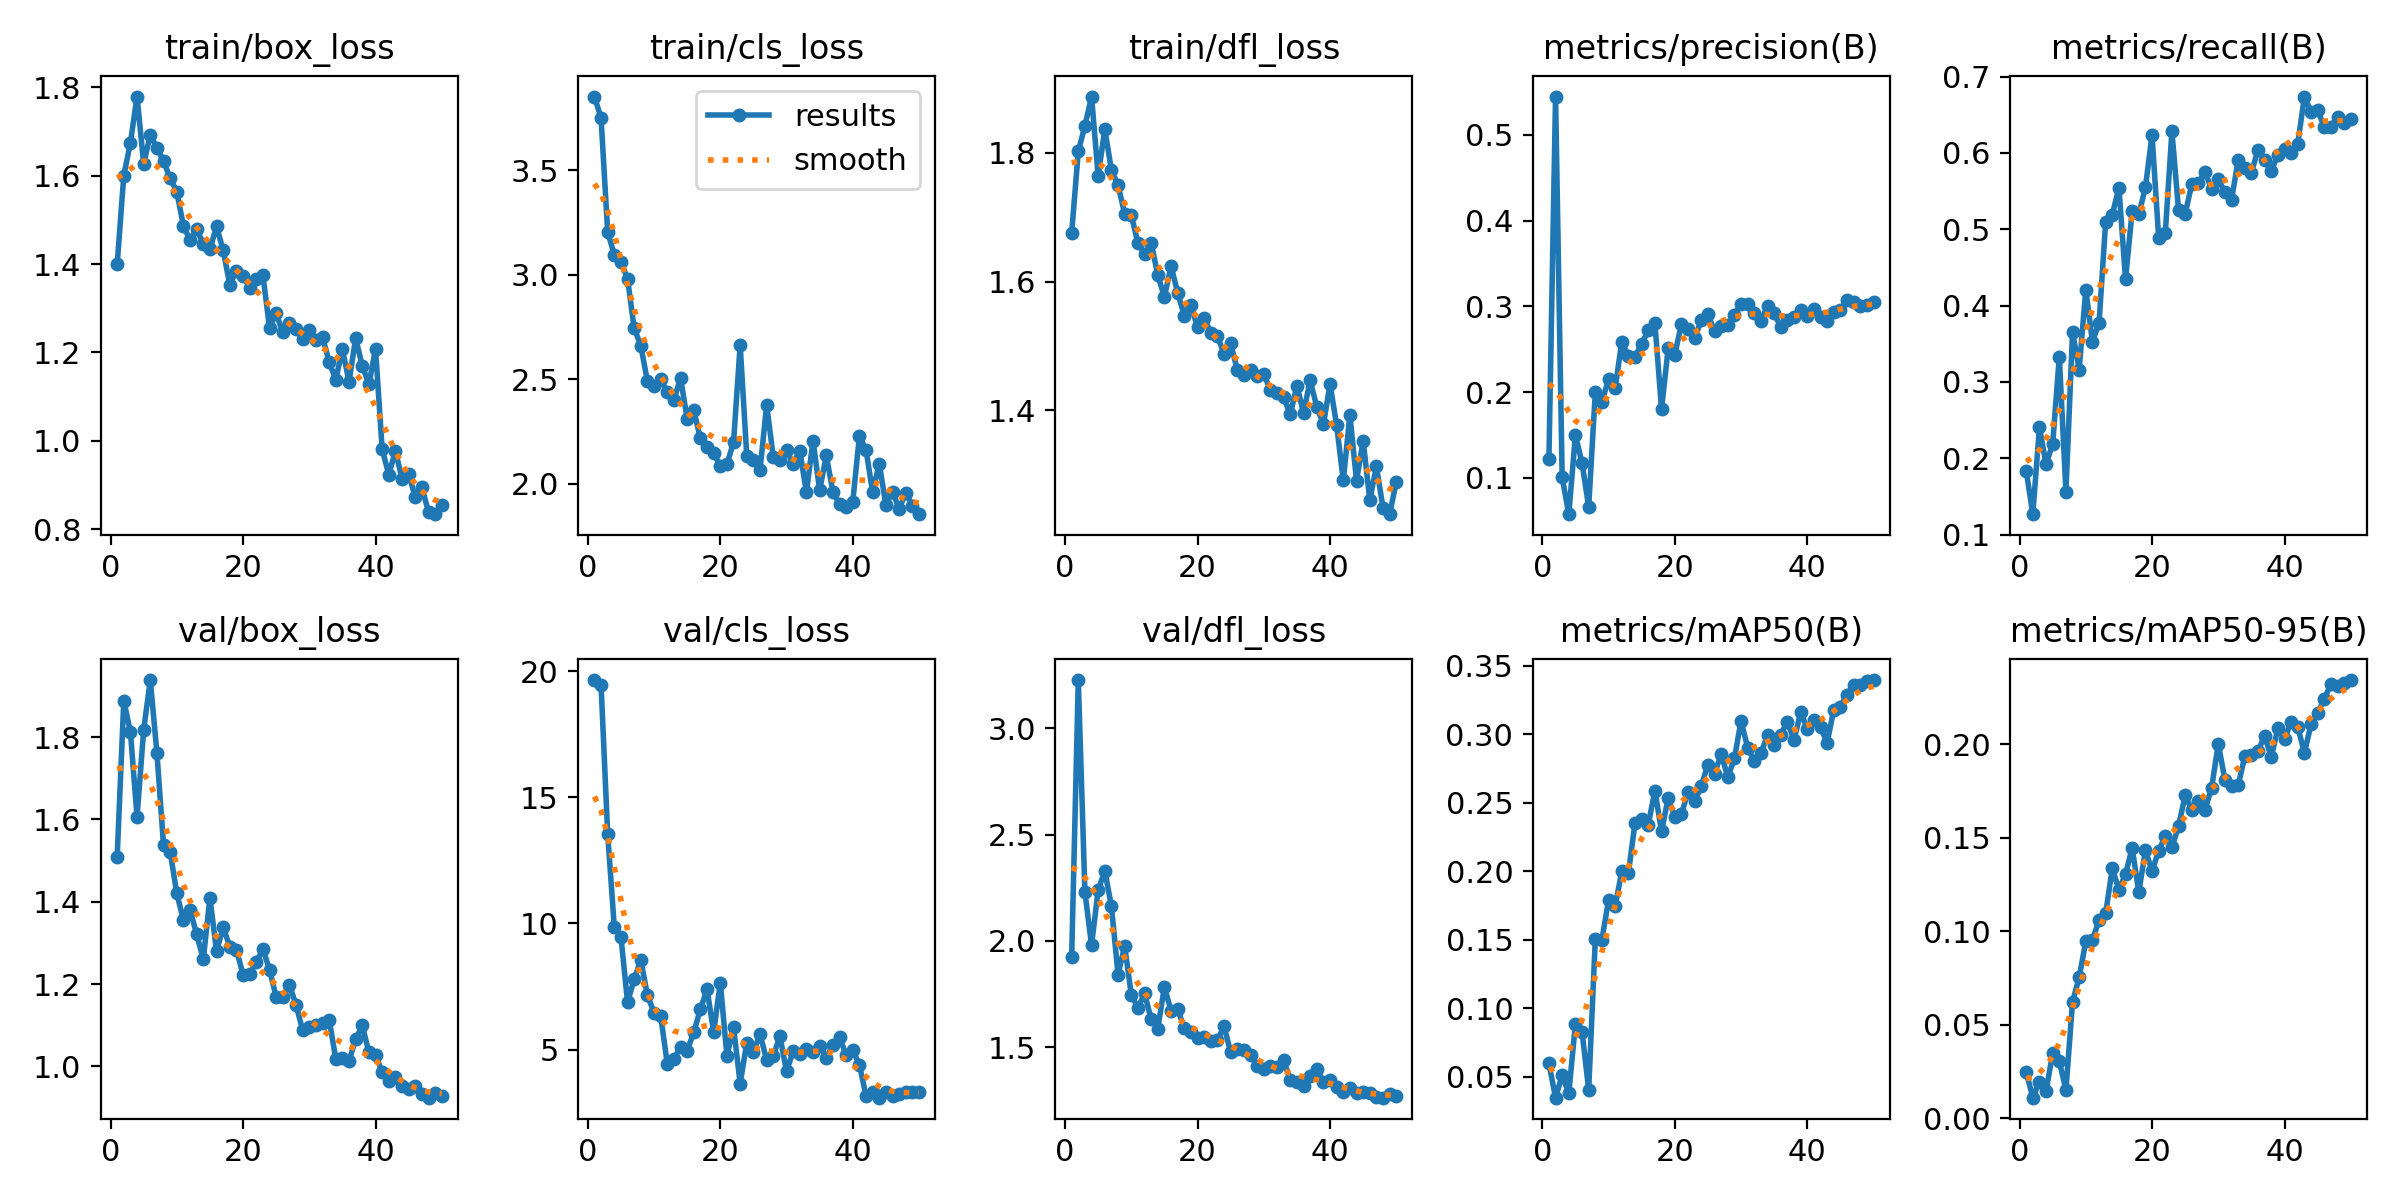

Values plotted in this chart, from the file beside it:
epoch, time, train/box_loss, train/cls_loss, train/dfl_loss, metrics/precision(B), metrics/recall(B), metrics/mAP50(B), metrics/mAP50-95(B), val/box_loss, val/cls_loss, val/dfl_loss, lr/pg0, lr/pg1, lr/pg2
1, 292.3, 1.4, 3.854, 1.676, 0.1221, 0.1839, 0.05988, 0.02483, 1.509, 19.65, 1.926, 0.0005512, 0.0005512, 0.0005512
2, 578.9, 1.6, 3.751, 1.802, 0.5445, 0.1268, 0.03491, 0.01091, 1.889, 19.46, 3.226, 0.001085, 0.001085, 0.001085
3, 903, 1.675, 3.207, 1.842, 0.1005, 0.2404, 0.05134, 0.01946, 1.812, 13.55, 2.229, 0.001597, 0.001597, 0.001597
4, 1223, 1.779, 3.096, 1.888, 0.05761, 0.1924, 0.03799, 0.01446, 1.606, 9.851, 1.98, 0.001568, 0.001568, 0.001568
5, 1544, 1.627, 3.064, 1.764, 0.1499, 0.2186, 0.08896, 0.03469, 1.817, 9.477, 2.24, 0.001535, 0.001535, 0.001535
6, 1838, 1.692, 2.982, 1.837, 0.1172, 0.3333, 0.08302, 0.03037, 1.938, 6.875, 2.329, 0.001502, 0.001502, 0.001502
7, 2125, 1.663, 2.745, 1.773, 0.06611, 0.1562, 0.04081, 0.01507, 1.761, 7.784, 2.163, 0.001469, 0.001469, 0.001469
8, 2400, 1.633, 2.662, 1.75, 0.1996, 0.3651, 0.1504, 0.06209, 1.537, 8.548, 1.841, 0.001436, 0.001436, 0.001436
9, 2675, 1.594, 2.491, 1.705, 0.1883, 0.3161, 0.1502, 0.07535, 1.521, 7.155, 1.976, 0.001403, 0.001403, 0.001403
10, 2951, 1.563, 2.471, 1.703, 0.2154, 0.421, 0.1791, 0.0945, 1.42, 6.463, 1.747, 0.00137, 0.00137, 0.00137
11, 3292, 1.486, 2.5, 1.66, 0.2044, 0.3526, 0.1745, 0.09509, 1.355, 6.348, 1.684, 0.001337, 0.001337, 0.001337
12, 3676, 1.454, 2.44, 1.643, 0.2587, 0.3771, 0.2003, 0.106, 1.38, 4.429, 1.753, 0.001304, 0.001304, 0.001304
13, 4058, 1.479, 2.402, 1.661, 0.2421, 0.5101, 0.1988, 0.1095, 1.321, 4.636, 1.631, 0.001271, 0.001271, 0.001271
14, 4440, 1.445, 2.507, 1.61, 0.2412, 0.5192, 0.2356, 0.1336, 1.261, 5.098, 1.588, 0.001238, 0.001238, 0.001238
15, 4825, 1.433, 2.313, 1.576, 0.2561, 0.5546, 0.238, 0.122, 1.409, 4.954, 1.784, 0.001205, 0.001205, 0.001205
16, 5208, 1.485, 2.352, 1.624, 0.272, 0.4345, 0.2342, 0.1305, 1.28, 5.691, 1.671, 0.001172, 0.001172, 0.001172
17, 5562, 1.431, 2.218, 1.583, 0.2801, 0.5238, 0.259, 0.1444, 1.338, 6.597, 1.678, 0.001139, 0.001139, 0.001139
18, 5851, 1.353, 2.176, 1.547, 0.1801, 0.5195, 0.2291, 0.1208, 1.291, 7.397, 1.591, 0.001106, 0.001106, 0.001106
19, 6139, 1.385, 2.149, 1.564, 0.251, 0.5547, 0.2536, 0.1433, 1.283, 5.689, 1.573, 0.001073, 0.001073, 0.001073
20, 6419, 1.374, 2.084, 1.529, 0.2437, 0.6232, 0.2399, 0.1321, 1.223, 7.652, 1.541, 0.00104, 0.00104, 0.00104
21, 6698, 1.347, 2.094, 1.544, 0.2789, 0.4891, 0.242, 0.143, 1.224, 4.758, 1.548, 0.001007, 0.001007, 0.001007
22, 6978, 1.365, 2.199, 1.52, 0.2737, 0.4947, 0.2579, 0.1509, 1.254, 5.886, 1.531, 0.0009739, 0.0009739, 0.0009739
23, 7260, 1.375, 2.665, 1.515, 0.2627, 0.6282, 0.251, 0.1448, 1.284, 3.657, 1.534, 0.0009409, 0.0009409, 0.0009409
24, 7542, 1.256, 2.134, 1.488, 0.2837, 0.5251, 0.2623, 0.1561, 1.235, 5.27, 1.598, 0.0009078, 0.0009078, 0.0009078
25, 7822, 1.288, 2.115, 1.504, 0.2905, 0.52, 0.278, 0.1727, 1.169, 4.915, 1.476, 0.0008748, 0.0008748, 0.0008748
26, 8102, 1.245, 2.068, 1.463, 0.2714, 0.5593, 0.2711, 0.1648, 1.169, 5.615, 1.491, 0.0008418, 0.0008418, 0.0008418
27, 8381, 1.266, 2.378, 1.454, 0.2768, 0.56, 0.2857, 0.1697, 1.198, 4.585, 1.486, 0.0008088, 0.0008088, 0.0008088
28, 8658, 1.254, 2.129, 1.463, 0.2777, 0.5748, 0.2689, 0.165, 1.149, 4.755, 1.463, 0.0007758, 0.0007758, 0.0007758
29, 8939, 1.231, 2.116, 1.454, 0.2896, 0.5524, 0.2824, 0.1767, 1.088, 5.536, 1.414, 0.0007428, 0.0007428, 0.0007428
30, 9217, 1.252, 2.161, 1.456, 0.3028, 0.5655, 0.3097, 0.2002, 1.095, 4.139, 1.396, 0.0007098, 0.0007098, 0.0007098
31, 9495, 1.228, 2.095, 1.432, 0.303, 0.5483, 0.2904, 0.181, 1.1, 4.945, 1.414, 0.0006768, 0.0006768, 0.0006768
32, 9772, 1.235, 2.16, 1.427, 0.2927, 0.5389, 0.2803, 0.1774, 1.105, 4.82, 1.408, 0.0006438, 0.0006438, 0.0006438
33, 10049, 1.179, 1.96, 1.42, 0.2824, 0.5901, 0.2864, 0.178, 1.114, 5.025, 1.438, 0.0006108, 0.0006108, 0.0006108
34, 10328, 1.139, 2.207, 1.394, 0.3007, 0.5799, 0.2993, 0.1935, 1.019, 4.91, 1.345, 0.0005778, 0.0005778, 0.0005778
35, 10606, 1.207, 1.97, 1.438, 0.2916, 0.574, 0.2923, 0.194, 1.021, 5.133, 1.335, 0.0005448, 0.0005448, 0.0005448
36, 10883, 1.134, 2.137, 1.396, 0.2759, 0.6045, 0.2999, 0.1964, 1.013, 4.687, 1.319, 0.0005118, 0.0005118, 0.0005118
37, 11163, 1.232, 1.962, 1.446, 0.2835, 0.5901, 0.3094, 0.2044, 1.066, 5.167, 1.367, 0.0004788, 0.0004788, 0.0004788
38, 11444, 1.17, 1.904, 1.405, 0.288, 0.5767, 0.2957, 0.193, 1.099, 5.492, 1.396, 0.0004458, 0.0004458, 0.0004458
39, 11721, 1.128, 1.892, 1.378, 0.2957, 0.5974, 0.3161, 0.2087, 1.034, 4.779, 1.337, 0.0004127, 0.0004127, 0.0004127
40, 11999, 1.209, 1.915, 1.44, 0.2885, 0.6057, 0.3041, 0.2026, 1.028, 4.977, 1.347, 0.0003797, 0.0003797, 0.0003797
41, 12274, 0.9814, 2.229, 1.377, 0.2966, 0.6002, 0.3107, 0.2121, 0.9865, 4.4, 1.311, 0.0003467, 0.0003467, 0.0003467
42, 12549, 0.9238, 2.163, 1.291, 0.287, 0.612, 0.3052, 0.2093, 0.9635, 3.175, 1.288, 0.0003137, 0.0003137, 0.0003137
43, 12828, 0.9772, 1.96, 1.392, 0.2825, 0.6738, 0.2939, 0.1953, 0.9754, 3.302, 1.306, 0.0002807, 0.0002807, 0.0002807
44, 13105, 0.9148, 2.098, 1.29, 0.2938, 0.6534, 0.318, 0.2107, 0.952, 3.096, 1.283, 0.0002477, 0.0002477, 0.0002477
45, 13385, 0.926, 1.899, 1.353, 0.2953, 0.6565, 0.3201, 0.2165, 0.9457, 3.339, 1.288, 0.0002147, 0.0002147, 0.0002147
46, 13663, 0.8726, 1.964, 1.261, 0.307, 0.6335, 0.329, 0.2244, 0.9517, 3.171, 1.285, 0.0001817, 0.0001817, 0.0001817
47, 13940, 0.8949, 1.88, 1.312, 0.3052, 0.6342, 0.3362, 0.232, 0.9334, 3.24, 1.268, 0.0001487, 0.0001487, 0.0001487
48, 14218, 0.8391, 1.959, 1.248, 0.2998, 0.6475, 0.3362, 0.2311, 0.9241, 3.33, 1.263, 0.0001157, 0.0001157, 0.0001157
49, 14495, 0.8343, 1.895, 1.238, 0.3014, 0.6395, 0.3392, 0.2326, 0.9356, 3.324, 1.278, 8.26832e-05, 8.26832e-05, 8.26832e-05
50, 14770, 0.8549, 1.856, 1.288, 0.305, 0.6438, 0.3396, 0.2343, 0.927, 3.317, 1.272, 4.96766e-05, 4.96766e-05, 4.96766e-05
